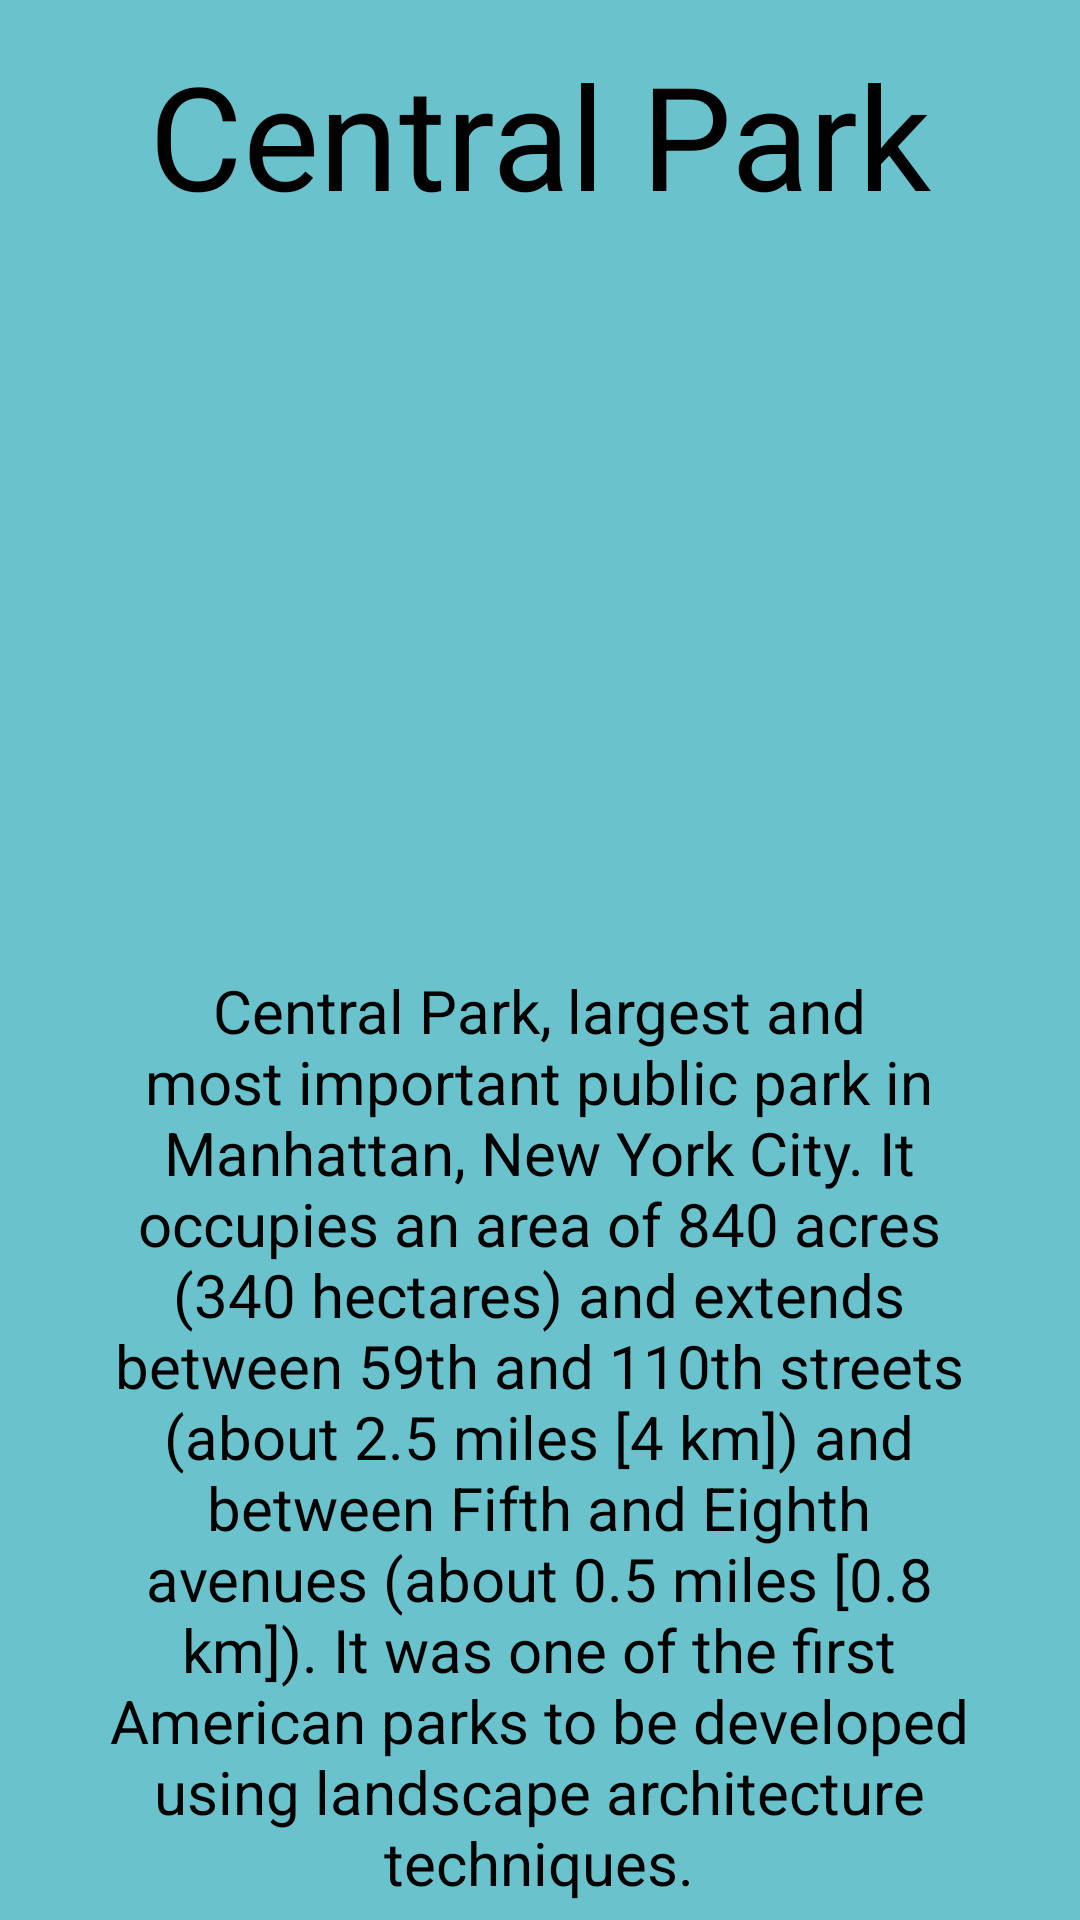

This screen was rendered from an Android layout file. Write that file and the resources it references.
<!-- AndroidManifest.xml: application theme Theme.CLETyRivera -->
<!-- res/layout/activity_park.xml -->
<?xml version="1.0" encoding="utf-8"?>
<androidx.constraintlayout.widget.ConstraintLayout xmlns:android="http://schemas.android.com/apk/res/android"
    xmlns:app="http://schemas.android.com/apk/res-auto"
    xmlns:tools="http://schemas.android.com/tools"
    android:layout_width="match_parent"
    android:layout_height="match_parent"
    android:background="#6AC2CC"
    tools:context=".park">

    <TextView
        android:id="@+id/textView14"
        android:layout_width="300dp"
        android:layout_height="wrap_content"
        android:text="Central Park, largest and most important public park in Manhattan, New York City. It occupies an area of 840 acres (340 hectares) and extends between 59th and 110th streets (about 2.5 miles [4 km]) and between Fifth and Eighth avenues (about 0.5 miles [0.8 km]). It was one of the first American parks to be developed using landscape architecture techniques."
        android:textAlignment="center"
        android:textColor="@color/black"
        android:textSize="20sp"
        app:layout_constraintBottom_toBottomOf="parent"
        app:layout_constraintEnd_toEndOf="parent"
        app:layout_constraintHorizontal_bias="0.495"
        app:layout_constraintStart_toStartOf="parent"
        app:layout_constraintTop_toTopOf="parent"
        app:layout_constraintVertical_bias="0.983" />

    <ImageView
        android:id="@+id/imageView5"
        android:layout_width="300dp"
        android:layout_height="300dp"
        android:layout_marginBottom="328dp"
        app:layout_constraintBottom_toBottomOf="parent"
        app:layout_constraintEnd_toEndOf="parent"
        app:layout_constraintHorizontal_bias="0.504"
        app:layout_constraintStart_toStartOf="parent"
        app:layout_constraintTop_toTopOf="@+id/textView11"
        app:layout_constraintVertical_bias="0.197"
        app:srcCompat="@drawable/centralpark" />

    <TextView
        android:id="@+id/textView15"
        android:layout_width="300dp"
        android:layout_height="wrap_content"
        android:text="Central Park"
        android:textAlignment="center"
        android:textColor="@color/black"
        android:textSize="48sp"
        app:layout_constraintBottom_toBottomOf="parent"
        app:layout_constraintEnd_toEndOf="parent"
        app:layout_constraintStart_toStartOf="parent"
        app:layout_constraintTop_toTopOf="parent"
        app:layout_constraintVertical_bias="0.022" />
</androidx.constraintlayout.widget.ConstraintLayout>
<!-- resources referenced by this layout -->
<resources>
  <style name="Theme.CLETyRivera" parent="Theme.MaterialComponents.DayNight.DarkActionBar">
          
          <item name="colorPrimary">@color/purple_500</item>
          <item name="colorPrimaryVariant">@color/purple_700</item>
          <item name="colorOnPrimary">@color/white</item>
          
          <item name="colorSecondary">@color/teal_200</item>
          <item name="colorSecondaryVariant">@color/teal_700</item>
          <item name="colorOnSecondary">@color/black</item>
          
          <item name="android:statusBarColor">?attr/colorPrimaryVariant</item>
          
      </style>
  <!-- not gathered from this repository: default colours our renderer supplied (Android Studio template values) -->
  <color name="purple_500">#FF6200EE</color>
  <color name="purple_700">#FF3700B3</color>
  <color name="teal_200">#FF03DAC5</color>
  <color name="teal_700">#FF018786</color>
  <color name="black">#FF000000</color>
  <color name="white">#FFFFFFFF</color>
</resources>
